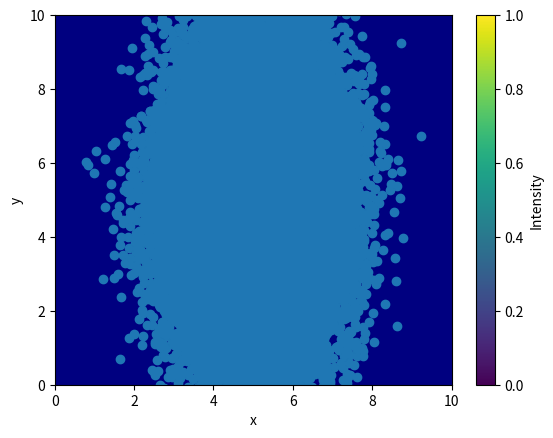
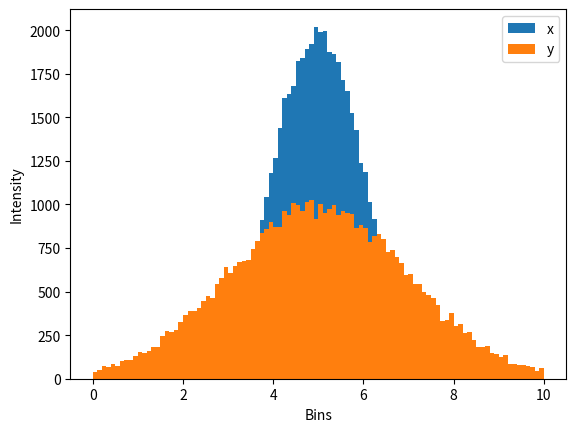

Write the Python code that produced these figures, in order.
import matplotlib.pylab as plt
from matplotlib.pyplot import hist, viridis
import numpy as np


print('Start ----------------------------- ')

#v Variables
N = 1000
# E1 = .371 + np.random.rand(N*2) * (240-.371)
# E2 = .371 + np.random.rand(N) * (240-.371)


# double histogram
def DoubleHist(E1,E2):
    ratio = len(E2)/len(E1)
    nbins2 = int(240*ratio)
    n1, b1 = np.histogram(E1, bins = 240,range = (0,240))
    n2, b2 = np.histogram(E2, bins = nbins2,range = (0,240))
    bins1 = (b1[1:] + b1[:-1])/2
    bins2 = (b2[1:] + b2[:-1])/2
    d1 = b1[1] - b1[0]
    d2 = b2[1] - b2[0]
    # plt.hist(bins1, weights = n1/d1, bins = 100, range = (0,10), label = 'x')
    # plt.hist(bins2, weights = n2/d2, bins = 100, range = (0,10), label = 'y')
    plt.hist(x, bins=100, range=(0, 10), label='x')
    plt.hist(y, bins=100, range=(0, 10), label='y')
    plt.xlabel('Bins')
    plt.ylabel('Intensity')
    plt.legend()
 
# create data
x = 5 + np.random.normal(size=50000)
y = 5 + np.random.normal(size=50000)*2
 
# Big bins
def Hist2D(E1,E2):
    ratio = len(E1)/len(E2)
    nbins2 = int(240*ratio)
    n1, b1 = np.histogram(E1, bins = 240,range = (0,240))
    n2, b2 = np.histogram(E2, bins = 240,range = (0,240))
    print(E1[:10],E2[:10])
    plt.hist2d(E1, E2, bins=(100, 100), range = ((0,10),(0,10)), cmap=plt.cm.jet)
    plt.scatter(E1,E2)
    plt.xlabel('x')
    plt.ylabel('y')


fig1 = plt.figure(1)
Hist2D(x,y)
cb = plt.colorbar()
cb.set_label('Intensity')
fig2 = plt.figure(2)
DoubleHist(x,y)
plt.show()
